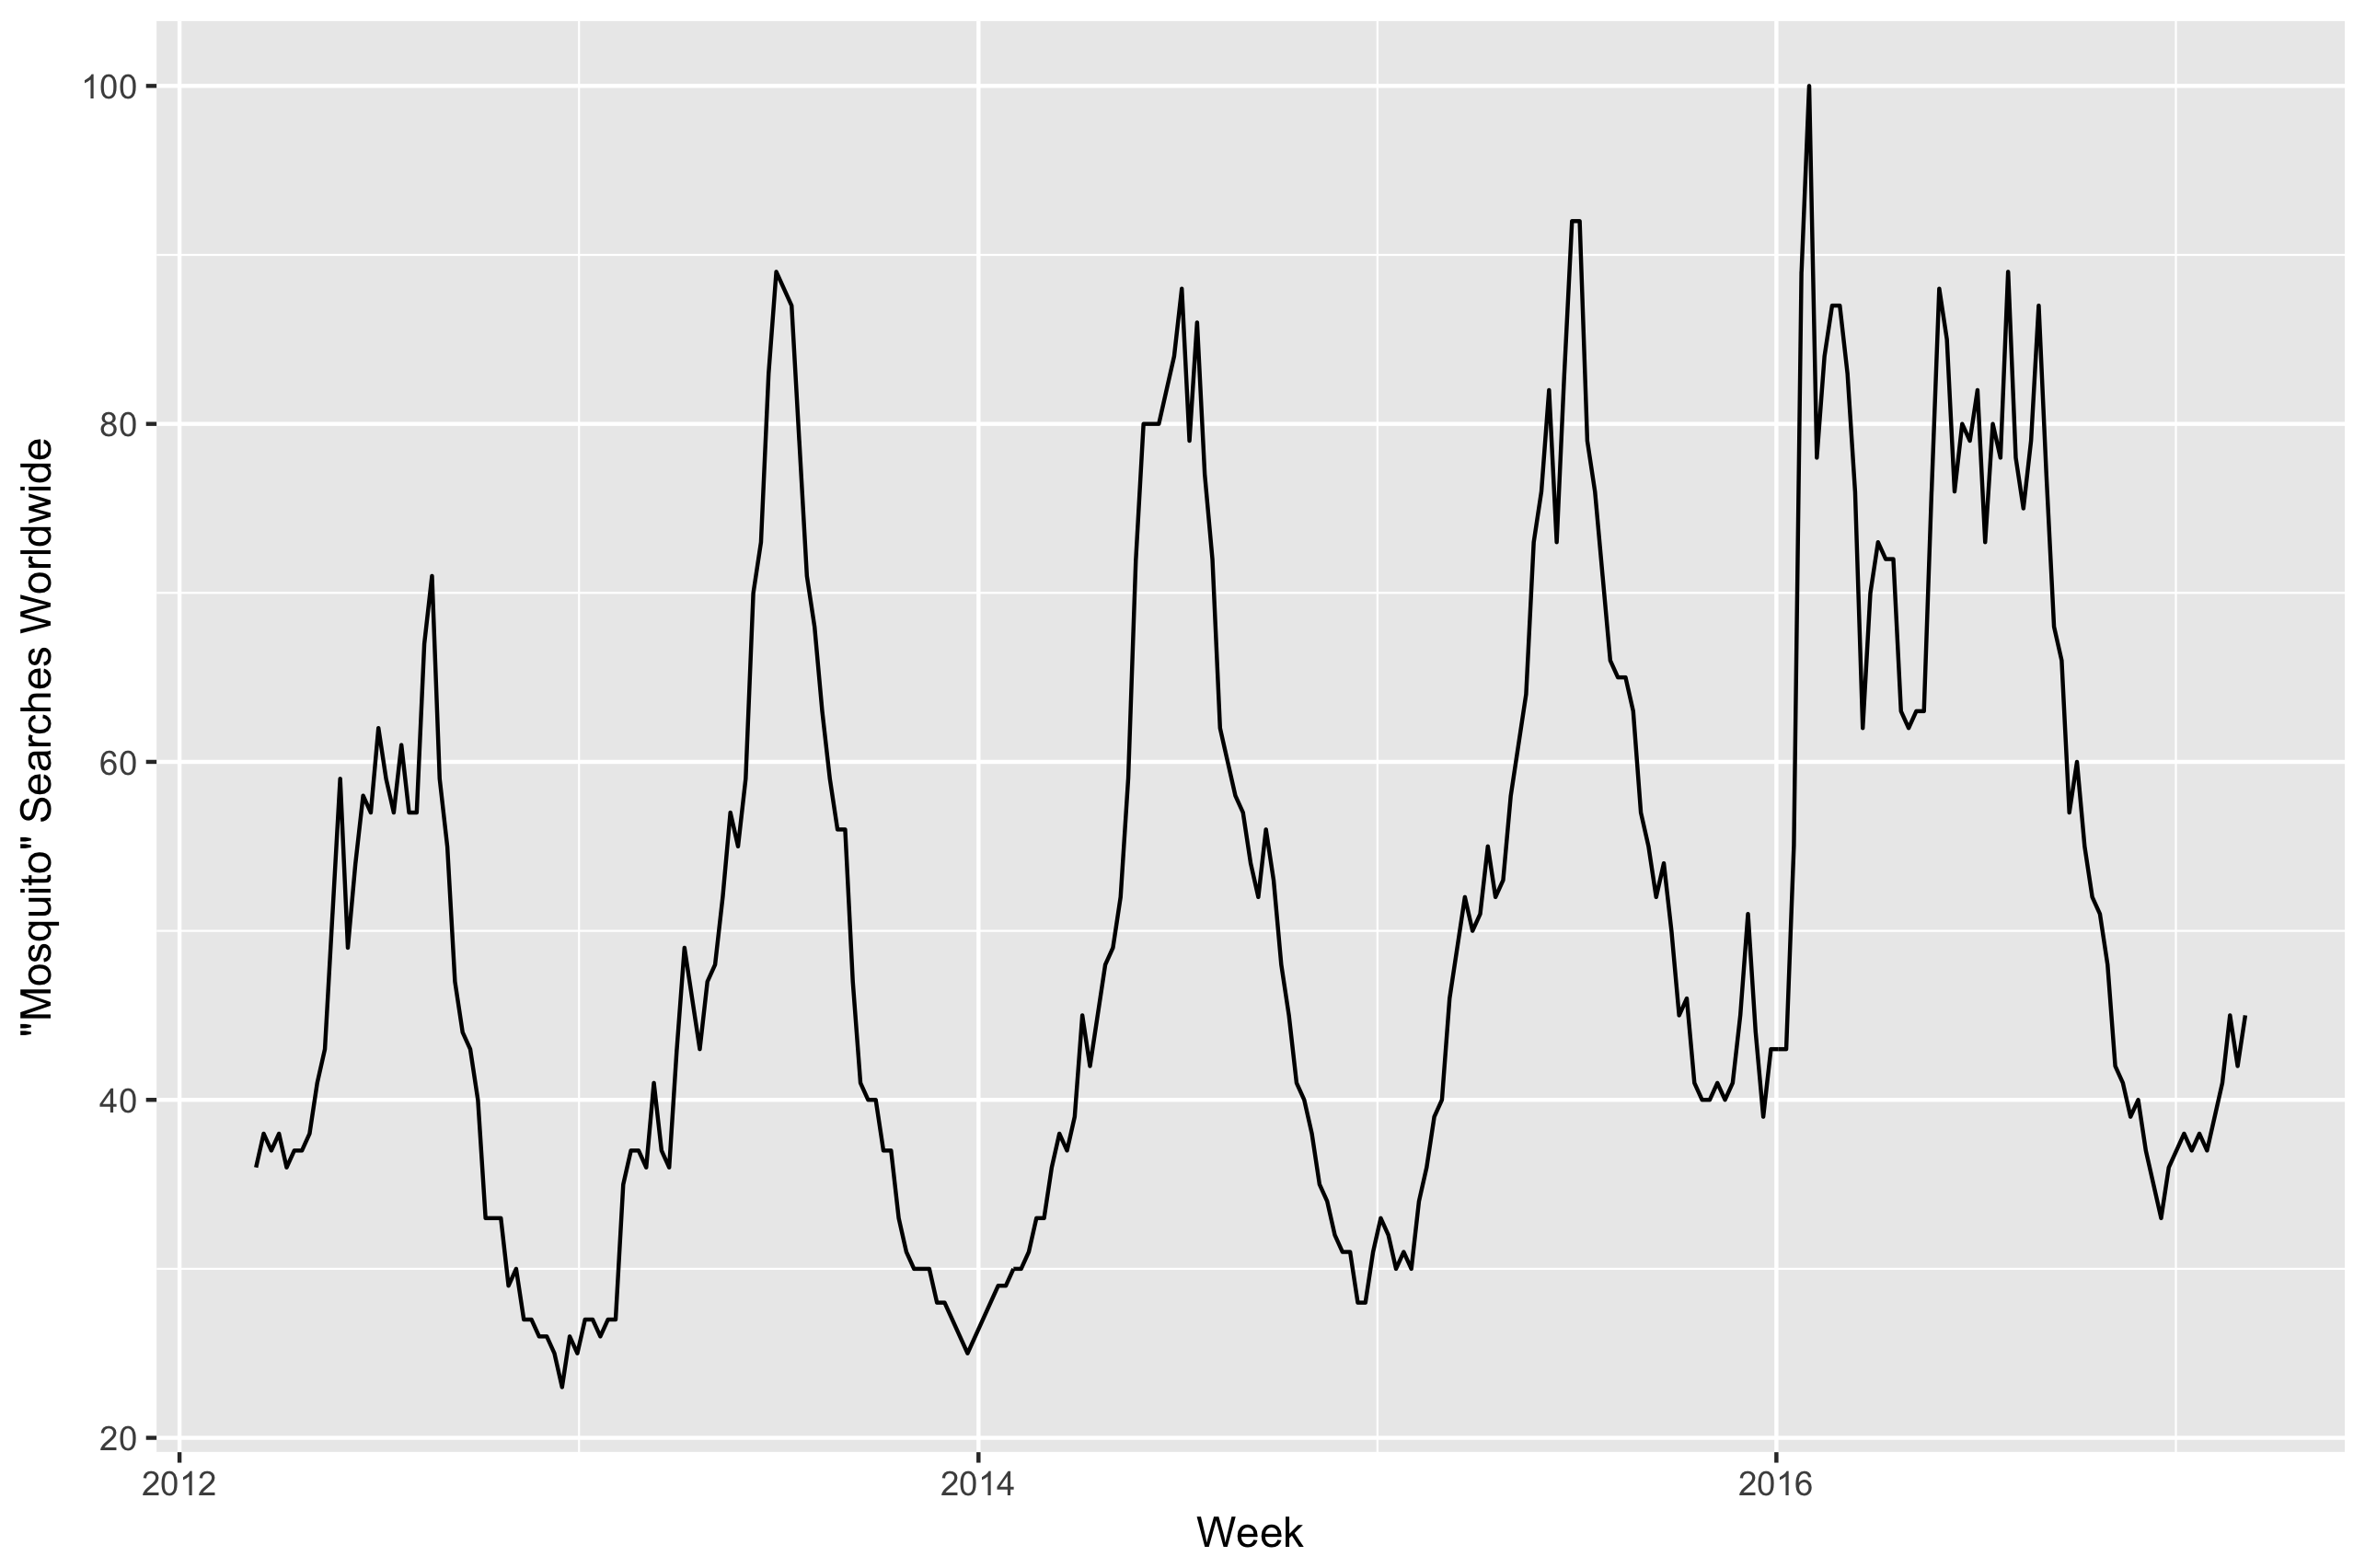

The file beside this chart, header and first rows:
Category: All categories
Week, mosquito: (Worldwide)
2012-03-11, 36
2012-03-18, 38
2012-03-25, 37
2012-04-01, 38
2012-04-08, 36
2012-04-15, 37
2012-04-22, 37
2012-04-29, 38
2012-05-06, 41
2012-05-13, 43
2012-05-20, 51
2012-05-27, 59
2012-06-03, 49
2012-06-10, 54
2012-06-17, 58
2012-06-24, 57
2012-07-01, 62
2012-07-08, 59
2012-07-15, 57
2012-07-22, 61
2012-07-29, 57
2012-08-05, 57
2012-08-12, 67
2012-08-19, 71
2012-08-26, 59
2012-09-02, 55
2012-09-09, 47
2012-09-16, 44
2012-09-23, 43
2012-09-30, 40
2012-10-07, 33
2012-10-14, 33
2012-10-21, 33
2012-10-28, 29
2012-11-04, 30
2012-11-11, 27
2012-11-18, 27
2012-11-25, 26
2012-12-02, 26
2012-12-09, 25
2012-12-16, 23
2012-12-23, 26
2012-12-30, 25
2013-01-06, 27
2013-01-13, 27
2013-01-20, 26
2013-01-27, 27
2013-02-03, 27
2013-02-10, 35
2013-02-17, 37
2013-02-24, 37
2013-03-03, 36
2013-03-10, 41
2013-03-17, 37
2013-03-24, 36
2013-03-31, 43
2013-04-07, 49
2013-04-14, 46
2013-04-21, 43
... 202 more rows
